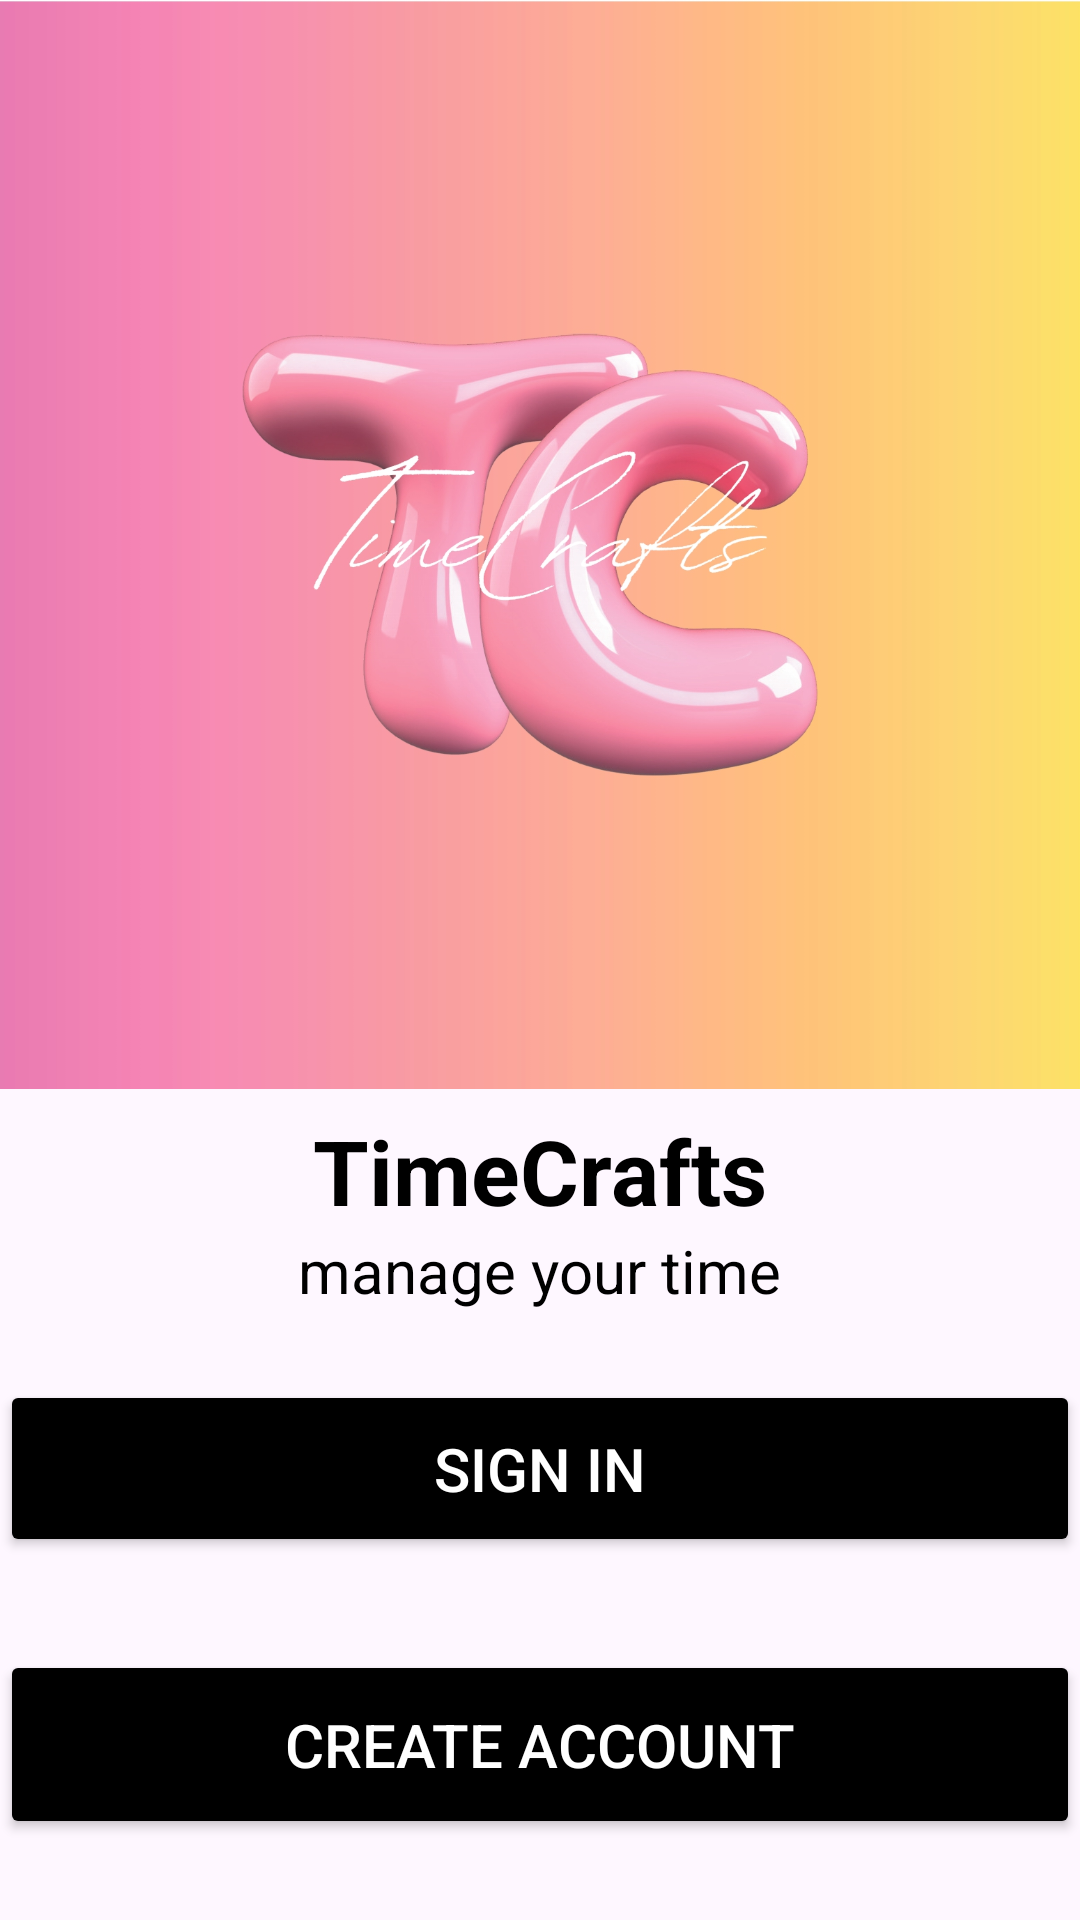

Reconstruct the res/layout file that produces this screen, plus the resources it refers to.
<!-- AndroidManifest.xml: application theme Theme.TimeCrafts -->
<!-- res/layout/activity_home.xml -->
<?xml version="1.0" encoding="utf-8"?>
<RelativeLayout xmlns:android="http://schemas.android.com/apk/res/android"
    xmlns:app="http://schemas.android.com/apk/res-auto"
    xmlns:tools="http://schemas.android.com/tools"
    android:layout_width="match_parent"
    android:layout_height="match_parent"
    tools:context=".HomeActivity">

    <ImageView
        android:id="@+id/imageView"
        android:layout_width="match_parent"
        android:layout_height="363dp"
        android:scaleType="centerCrop"
        android:src="@drawable/logo" />


    <TextView
        android:layout_width="wrap_content"
        android:layout_height="wrap_content"
        android:layout_centerHorizontal="true"
        android:layout_marginTop="370dp"
        android:text="TimeCrafts"
        android:textColor="@color/black"
        android:textSize="30sp"
        android:textStyle="bold" />

    <TextView
        android:layout_width="wrap_content"
        android:layout_height="wrap_content"
        android:layout_centerHorizontal="true"
        android:layout_marginTop="410dp"
        android:text="manage your time"
        android:textColor="@color/black"
        android:textSize="20sp" />

    <Button
        android:id="@+id/sign_in_btn"
        android:layout_width="match_parent"
        android:layout_height="wrap_content"
        android:layout_marginTop="460sp"
        android:backgroundTint="@color/black"
        android:padding="16dp"
        android:text="Sign In"
        android:textColor="@color/white"
        android:textSize="20sp"
        android:onClick="openSignIn"/>

    <Button
        android:id="@+id/create_account_btn"
        android:layout_width="match_parent"
        android:layout_height="wrap_content"
        android:layout_marginTop="550sp"
        android:backgroundTint="@color/black"
        android:padding="18dp"
        android:text="Create Account"
        android:textColor="@color/white"
        android:textSize="20sp"
        android:onClick="openRegister"/>



</RelativeLayout>
<!-- resources referenced by this layout -->
<resources>
  <!-- drawable logo: jpg bitmap (drawable, 341051 bytes) -->
  <style name="Theme.TimeCrafts" parent="Base.Theme.TimeCrafts" />
  <style name="Base.Theme.TimeCrafts" parent="Theme.Material3.DayNight.NoActionBar">
          
          
      </style>
  <!-- not gathered from this repository: default colours our renderer supplied (Android Studio template values) -->
  <color name="black">#FF000000</color>
  <color name="white">#FFFFFFFF</color>
</resources>
